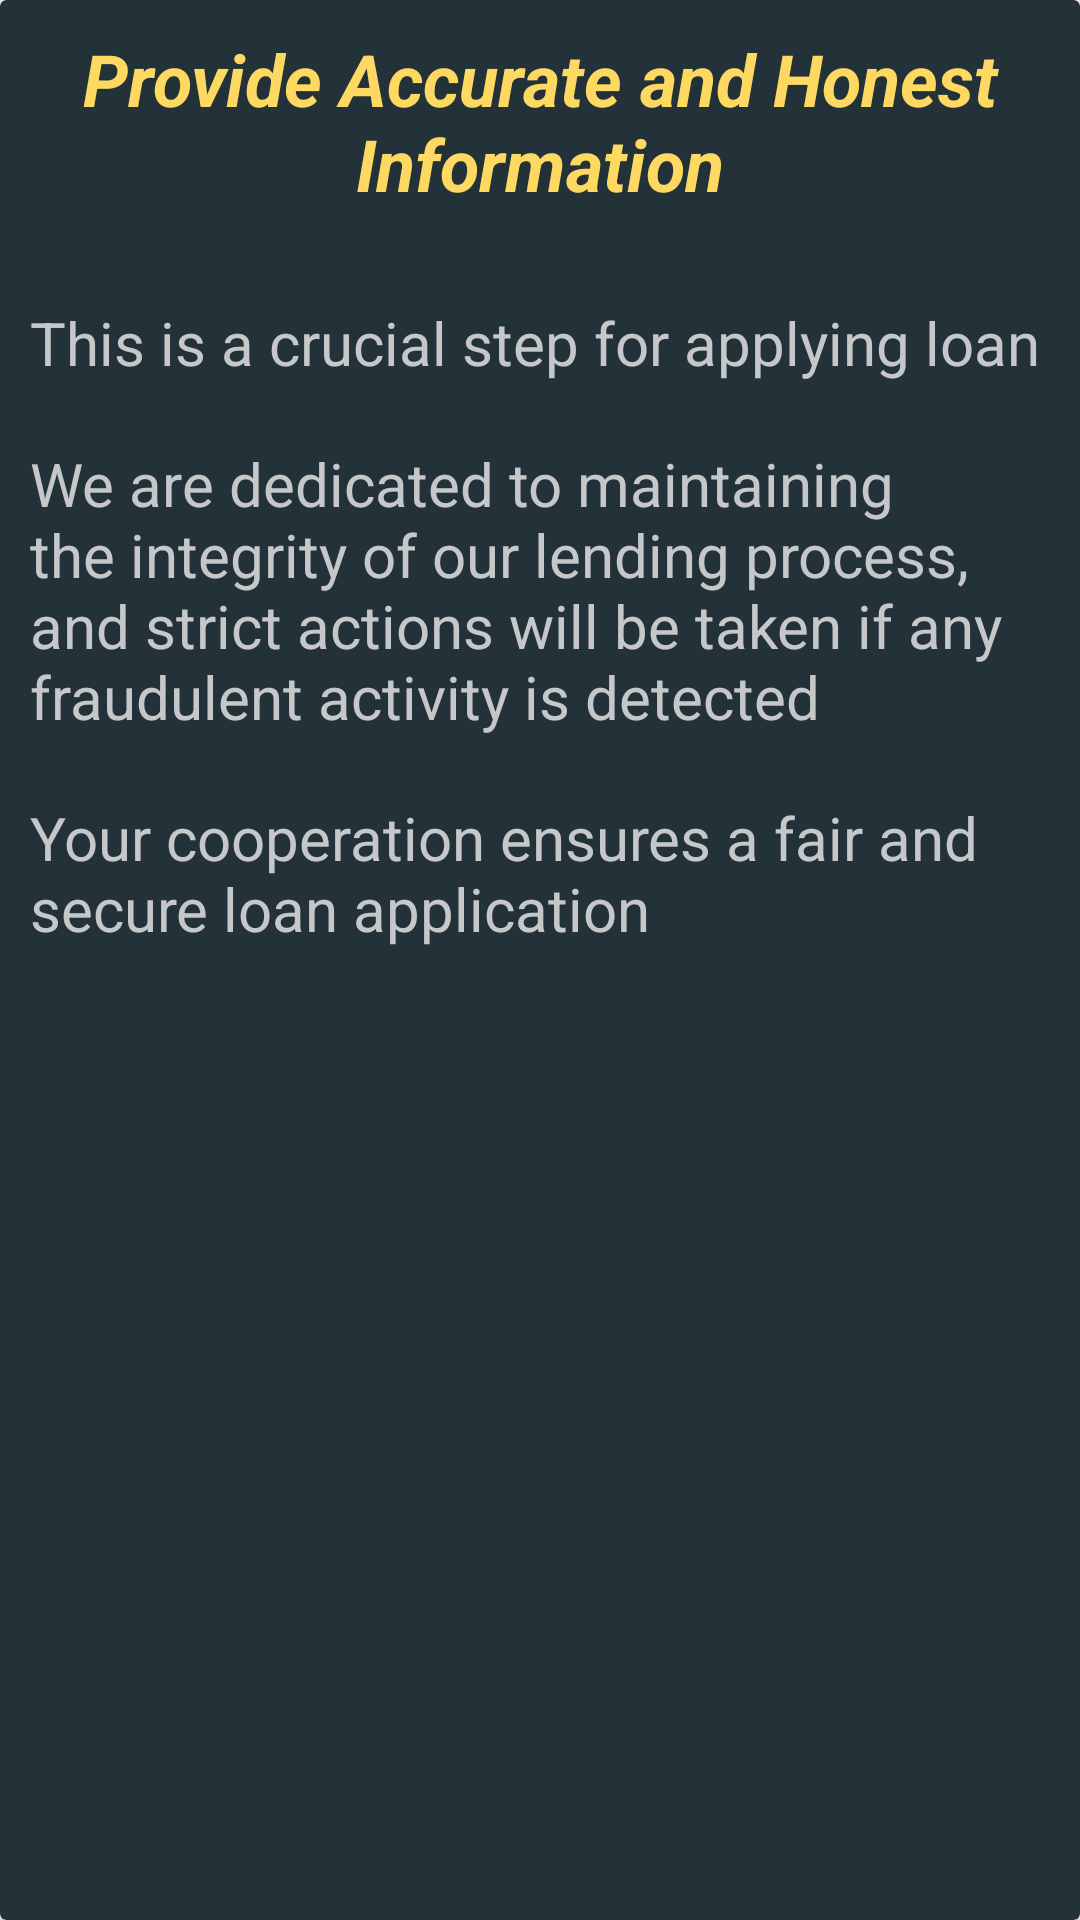

The Android layout XML behind this screen, and the referenced resources:
<!-- AndroidManifest.xml: application theme Theme.Credit_Risk_Eval_Badri_v01 -->
<!-- res/layout/fragment_loan_default.xml -->
<?xml version="1.0" encoding="utf-8"?>
<androidx.cardview.widget.CardView xmlns:android="http://schemas.android.com/apk/res/android"
    xmlns:tools="http://schemas.android.com/tools"
    android:layout_width="match_parent"
    android:layout_height="wrap_content"
    xmlns:app="http://schemas.android.com/apk/res-auto"
    app:cardElevation="20dp"
    android:layout_marginHorizontal="5dp"
    android:layout_marginTop="10dp"
    android:backgroundTint="@color/myNavBarBg"
    tools:context=".fragments.LoanDefaultFragment">

    

    <ScrollView
        android:padding="5dp"
        android:layout_width="match_parent"
        android:layout_height="wrap_content">


    <LinearLayout
        android:padding="5dp"
        android:layout_width="match_parent"
        android:layout_height="match_parent"
        android:gravity="center"
        android:orientation="vertical">

        <TextView
            android:layout_width="match_parent"
            android:layout_height="wrap_content"
            android:textColor="@color/myYellow"
            android:textSize="24sp"
            android:gravity="center"
            android:textStyle="bold|italic"
            android:text="Provide Accurate and Honest Information"
            />

        <TextView
            android:layout_width="match_parent"
            android:layout_height="wrap_content"
            android:layout_marginTop="30dp"
            android:textColor="@color/myWhite"
            android:textSize="20sp"
            android:gravity="left"
            android:text="This is a crucial step for applying loan"
            />

        <TextView
            android:layout_width="match_parent"
            android:layout_height="wrap_content"
            android:textColor="@color/myWhite"
            android:layout_marginTop="20dp"
            android:textSize="20sp"
            android:gravity="left"
            android:text="We are dedicated to maintaining the integrity of our lending process, and strict actions will be taken if any fraudulent activity is detected"
            />

        <TextView
            android:layout_width="match_parent"
            android:layout_height="wrap_content"
            android:textColor="@color/myWhite"
            android:textSize="20sp"
            android:layout_marginTop="20dp"
            android:gravity="left"
            android:text="Your cooperation ensures a fair and secure loan application"
            />






    </LinearLayout>

    </ScrollView>


</androidx.cardview.widget.CardView>
<!-- resources referenced by this layout -->
<resources>
  <color name="myNavBarBg">#233238</color>
  <color name="myWhite">#C6C7C9</color>
  <color name="myYellow">#FDD962</color>
  <style name="Theme.Credit_Risk_Eval_Badri_v01" parent="Base.Theme.Credit_Risk_Eval_Badri_v01" />
  <style name="Base.Theme.Credit_Risk_Eval_Badri_v01" parent="Theme.Material3.DayNight.NoActionBar">
          
          
           <item name="colorPrimary">@color/myNavBarBg</item>
      </style>
</resources>
